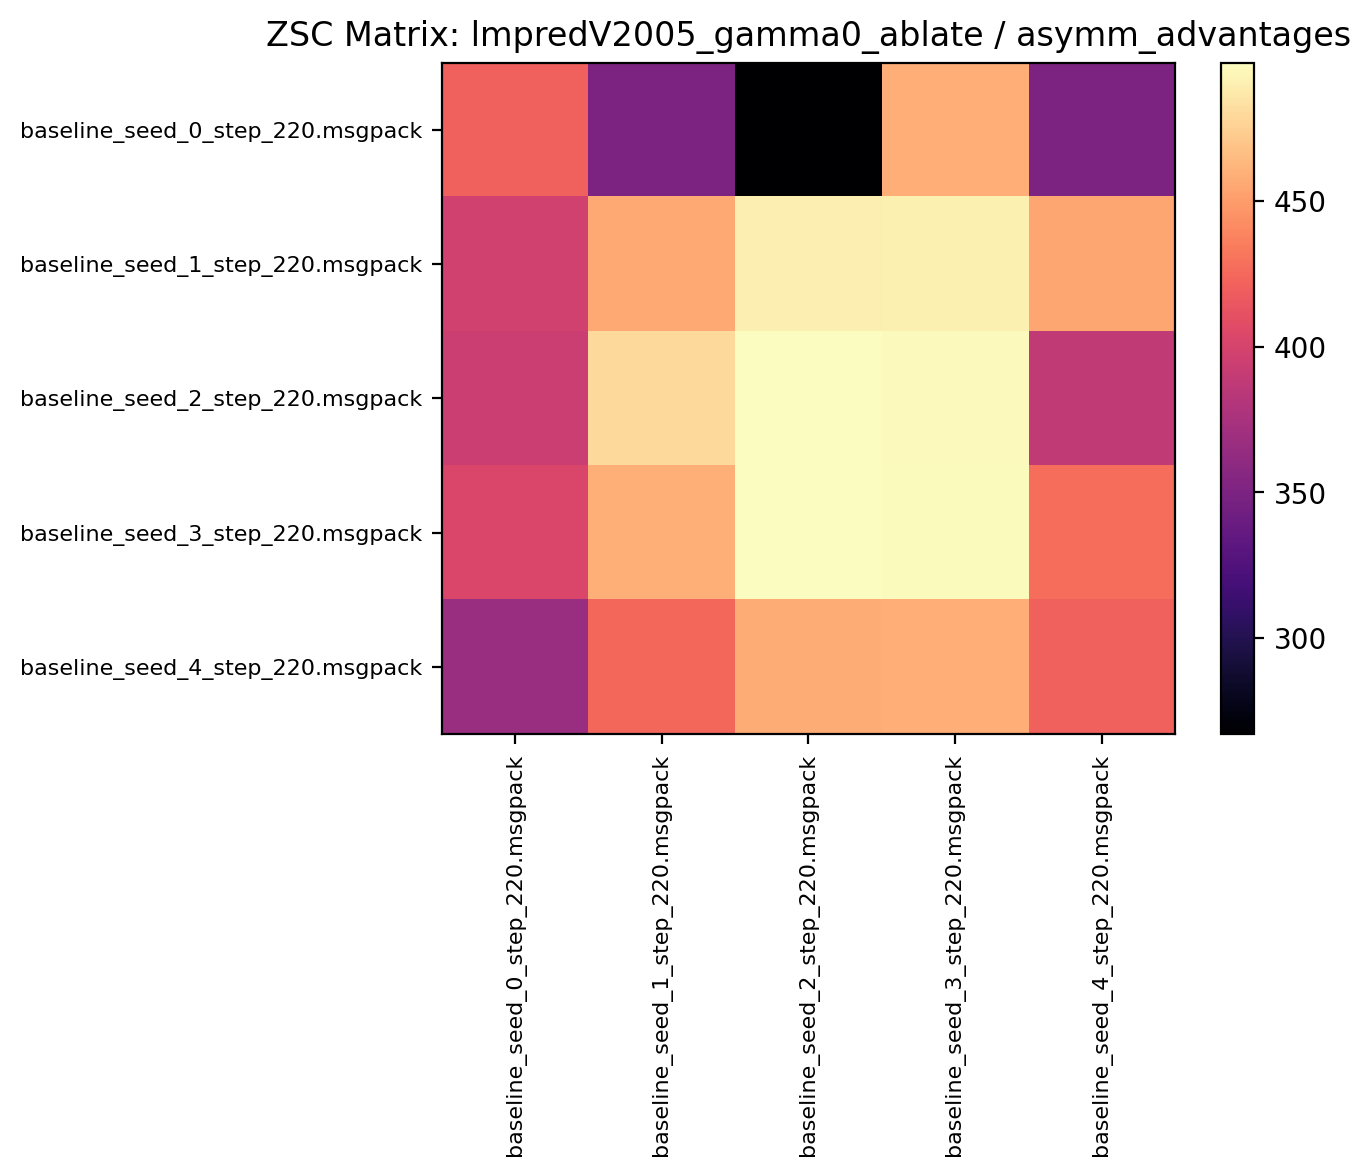

The data file committed next to this chart (first rows):
420.721863, 350.656250, 267.149994, 458.471863, 350.093750
396.8, 455.2, 489.4, 490.7, 454.2
394.1, 479.5, 497.3, 495.5, 388.1
402.2, 458.9, 497.1, 495.7, 427.7
366.2, 424.4, 457.5, 458.7, 420.4
